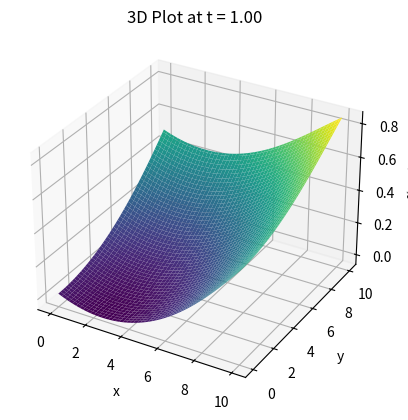
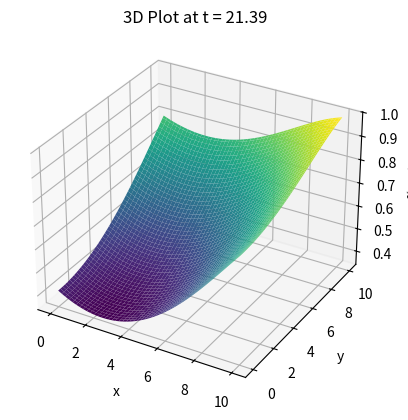
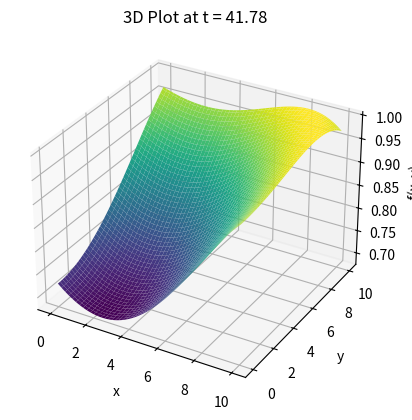
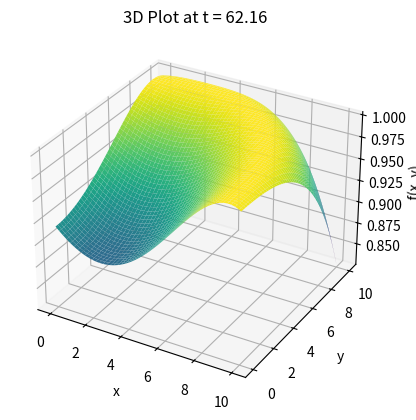
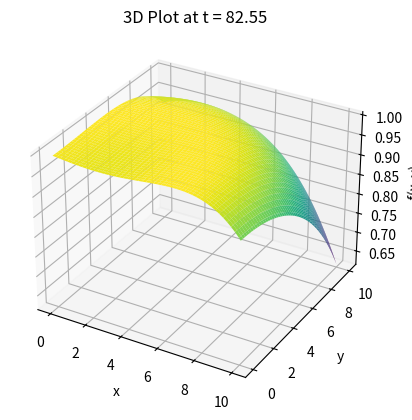
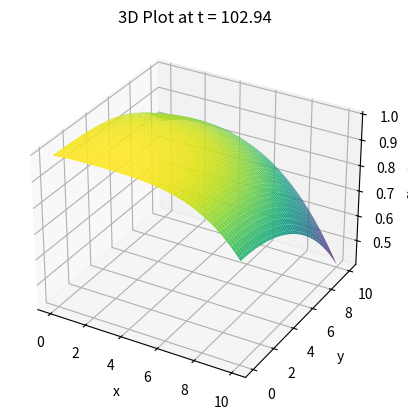
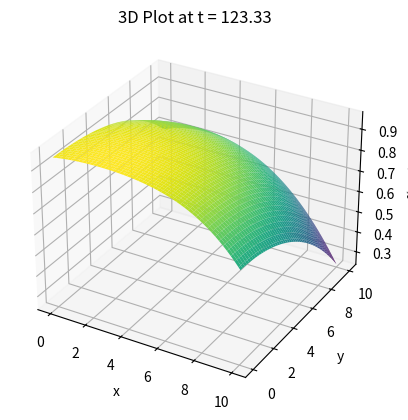
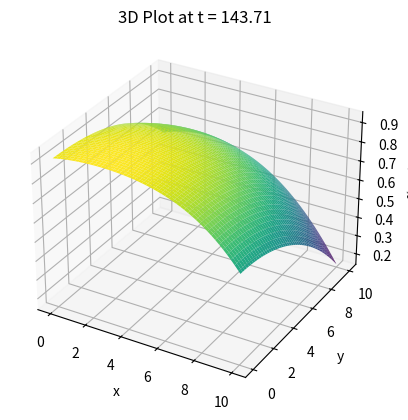
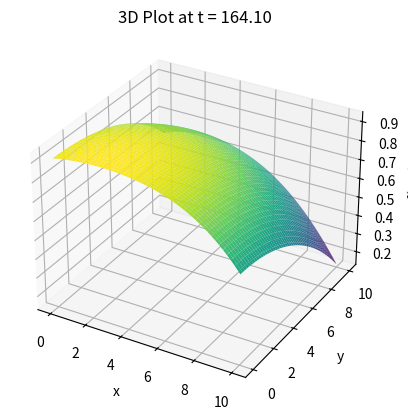
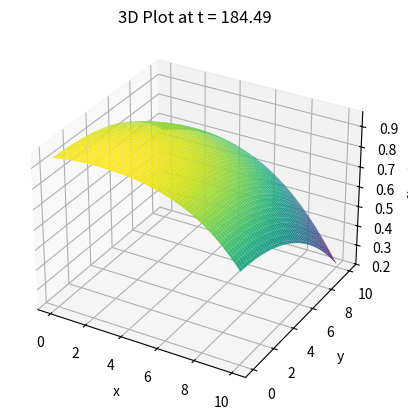
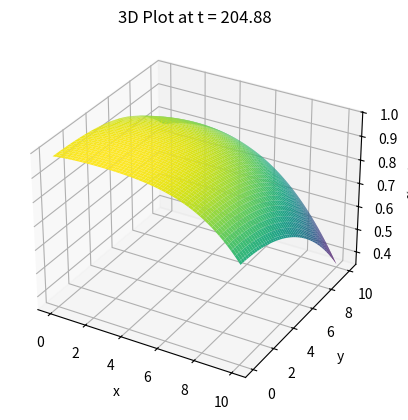
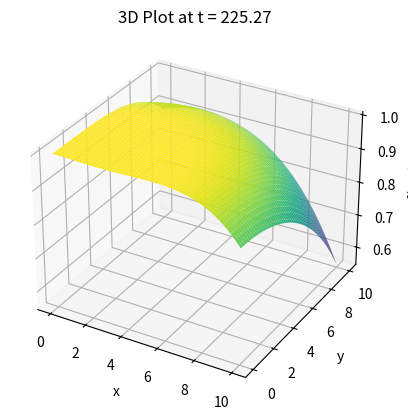
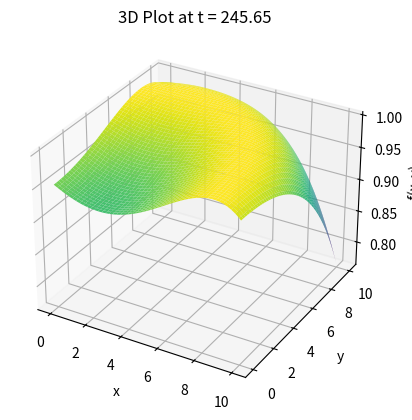
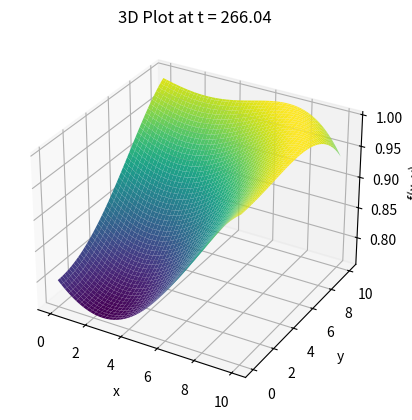
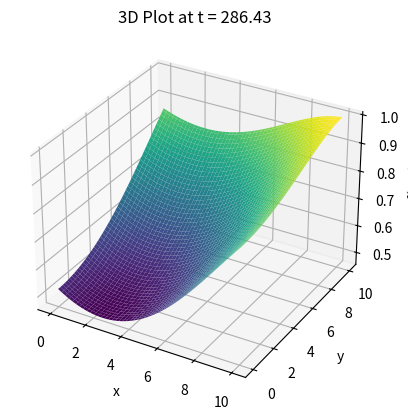
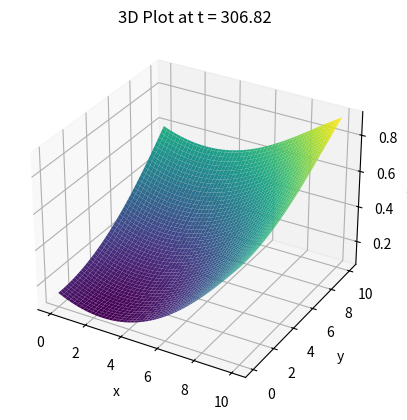

Reproduce these figures in Python, in order.
import numpy as np
import matplotlib.pyplot as plt
from mpl_toolkits.mplot3d import Axes3D

x = np.linspace(0, 10, 100)
y = np.linspace(0, 10, 100)
X, Y = np.meshgrid(x, y)

# a function that changes with time t
def f(X, Y, t):
    # Z = np.sin(0.01 * X * X + 0.05 * Y * Y + np.sin(t / 100) + 0.1 * Y + 0.5 * X)
    Z = np.sin(0.01 * X * X + 0.005 * Y * Y - 0.05 * X + 2 * np.sin(t / 100))
    return Z

steps = np.linspace(1, 1000, 50)  # arg3 times in the range [arg1, arg2]

for t in steps:
    Z = f(X, Y, t)  # Calculate Z for current time
    fig = plt.figure()
    ax = fig.add_subplot(111, projection='3d')
    ax.plot_surface(X, Y, Z, cmap='viridis')

    ax.set_xlabel('x')
    ax.set_ylabel('y')
    ax.set_zlabel('f(x, y)')
    ax.set_title('3D Plot at t = {:.2f}'.format(t))

    plt.show()